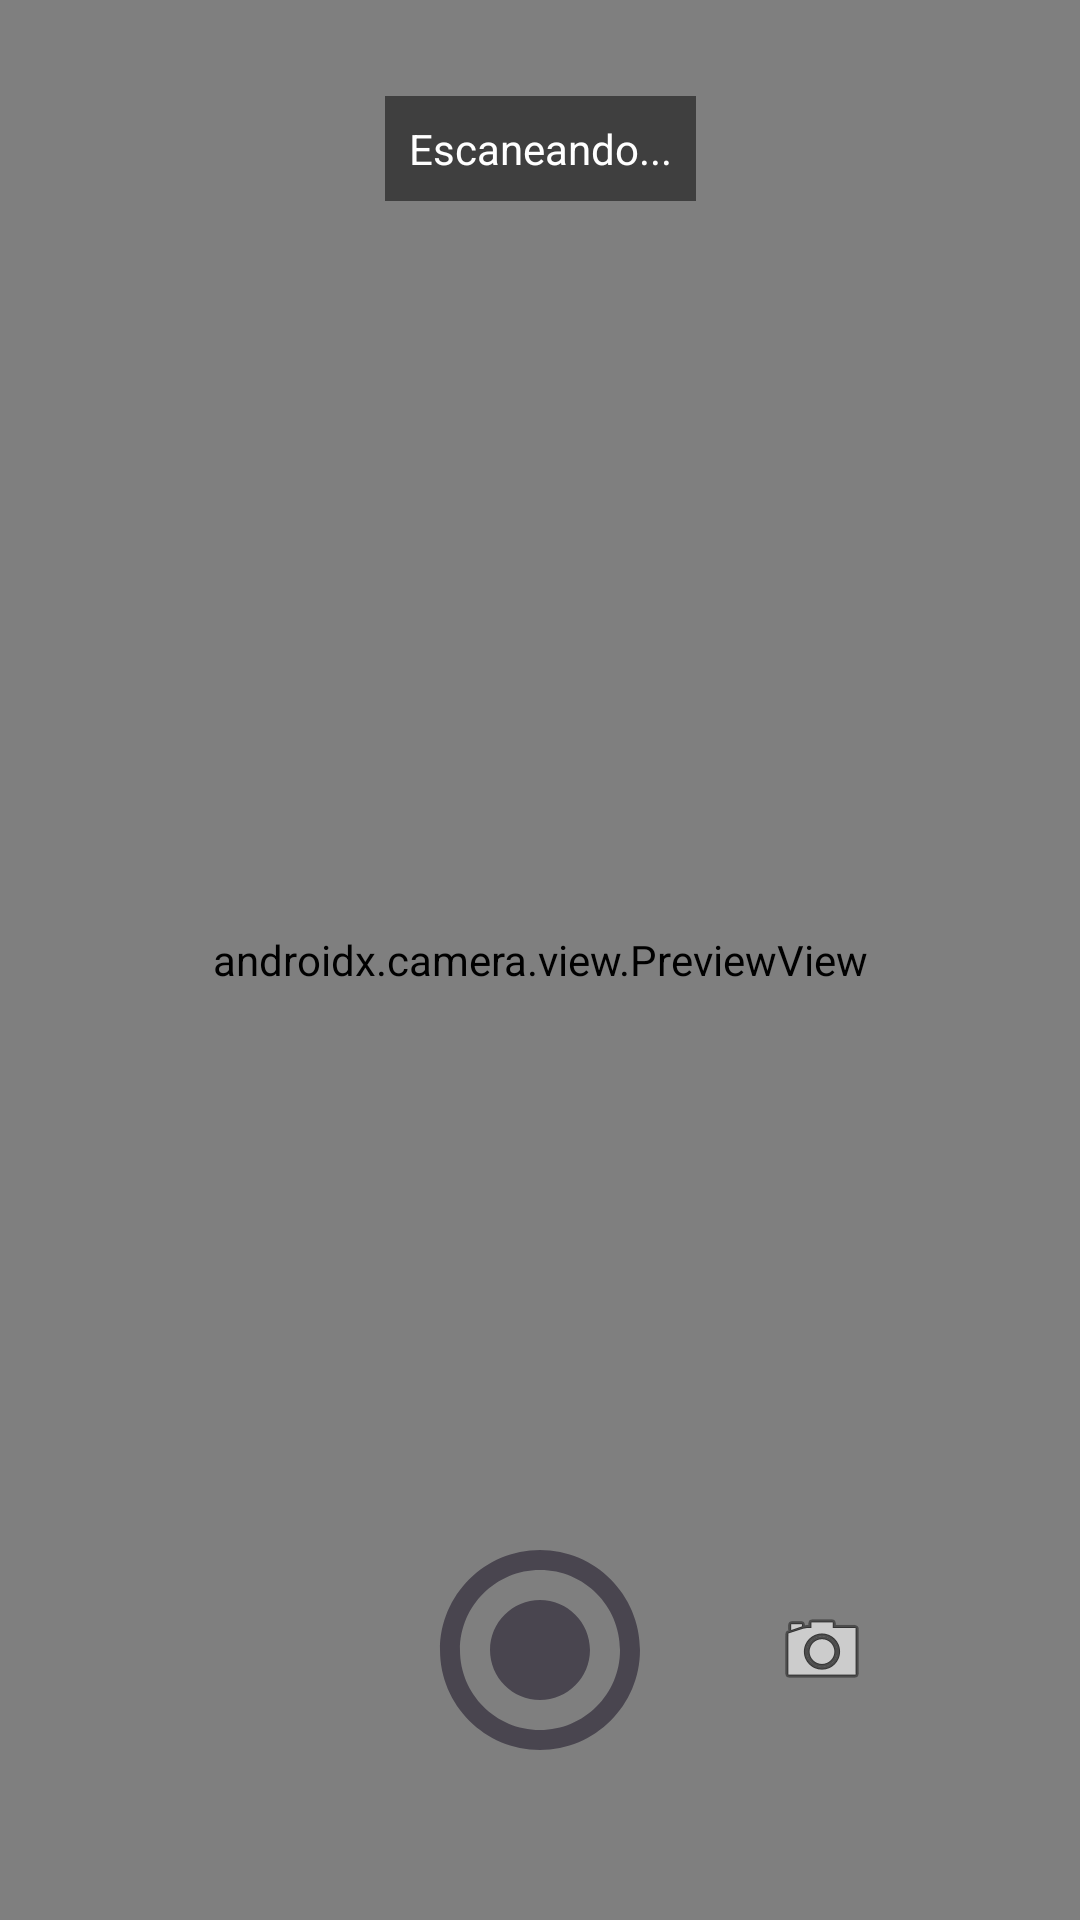

Here is an Android app screen rendered from its layout file. Give the layout XML and the strings, colors and styles it references.
<!-- AndroidManifest.xml: application theme Theme.IEspia -->
<!-- res/layout/activity_scan.xml -->
<?xml version="1.0" encoding="utf-8"?>
<androidx.constraintlayout.widget.ConstraintLayout xmlns:android="http://schemas.android.com/apk/res/android"
    xmlns:app="http://schemas.android.com/apk/res-auto"
    xmlns:tools="http://schemas.android.com/tools"
    android:layout_width="match_parent"
    android:layout_height="match_parent"
    tools:context=".ScanActivity">

    <androidx.camera.view.PreviewView
        android:id="@+id/viewFinder"
        android:layout_width="match_parent"
        android:layout_height="match_parent" />

    <TextView
        android:id="@+id/tvScanStatus"
        android:layout_width="wrap_content"
        android:layout_height="wrap_content"
        android:layout_marginTop="32dp"
        android:background="#80000000"
        android:padding="8dp"
        android:text="Escaneando..."
        android:textColor="@android:color/white"
        app:layout_constraintEnd_toEndOf="parent"
        app:layout_constraintStart_toStartOf="parent"
        app:layout_constraintTop_toTopOf="parent" />

    <Button
        android:id="@+id/scan_button"
        android:layout_width="80dp"
        android:layout_height="80dp"
        android:layout_marginBottom="50dp"
        android:background="@drawable/baseline_radio_button_checked_24"
        android:elevation="2dp"
        app:layout_constraintBottom_toBottomOf="parent"
        app:layout_constraintEnd_toEndOf="parent"
        app:layout_constraintStart_toStartOf="parent" />

    <ImageButton
        android:id="@+id/btnSwitchCamera"
        android:layout_width="60dp"
        android:layout_height="60dp"
        android:layout_marginStart="24dp"
        android:background="@android:color/transparent"
        android:scaleType="centerInside"
        android:src="@android:drawable/ic_menu_camera"
        app:layout_constraintBottom_toBottomOf="@+id/scan_button"
        app:layout_constraintStart_toEndOf="@+id/scan_button"
        app:layout_constraintTop_toTopOf="@+id/scan_button"
        android:contentDescription="Cambiar camara" />

</androidx.constraintlayout.widget.ConstraintLayout>
<!-- resources referenced by this layout -->
<resources>
  <!-- drawable baseline_radio_button_checked_24 (drawable) -->
  <vector xmlns:android="http://schemas.android.com/apk/res/android"
      android:width="24dp"
      android:height="24dp"
      android:viewportWidth="24"
      android:viewportHeight="24"
      android:tint="?attr/colorControlNormal">
    <path
        android:fillColor="@android:color/white"
        android:pathData="M12,2C6.48,2 2,6.48 2,12s4.48,10 10,10 10,-4.48 10,-10S17.52,2 12,2zM12,20c-4.42,0 -8,-3.58 -8,-8s3.58,-8 8,-8 8,3.58 8,8 -3.58,8 -8,8zM12,7c-2.76,0 -5,2.24 -5,5s2.24,5 5,5 5,-2.24 5,-5 -2.24,-5 -5,-5z"/>
  </vector>
  <style name="Theme.IEspia" parent="Base.Theme.IEspia" />
  <style name="Base.Theme.IEspia" parent="Theme.Material3.DayNight.NoActionBar">
          
          
      </style>
</resources>
